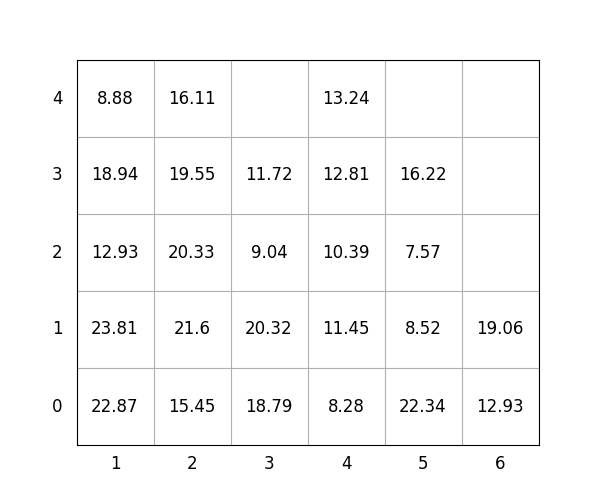

Source data for this figure (header and first rows):
idx, loc_x, loc_y, loc_z, weight, group, score, seq, reloc, size(ft)
1, 5, 0, 0, 22.34, 2, 222.3, 0, 1.0, 20
2, 5, 0, 1, 8.52, 2, 208.5, 0, 1.0, 20
3, 4, 0, 0, 8.28, 1, 108.3, 0, 1.0, 20
4, 2, 0, 0, 15.45, 0, 15.45, 0, 0, 20
5, 6, 0, 0, 12.93, 3, 312.9, 0, 0, 20
6, 2, 0, 1, 21.6, 0, 21.6, 0, 1.0, 20
7, 1, 0, 0, 22.87, 1, 122.9, 0, 1.0, 20
8, 1, 0, 1, 23.81, 1, 123.8, 0, 1.0, 20
9, 3, 0, 0, 18.79, 2, 218.8, 0, 0, 20
10, 3, 0, 1, 20.32, 3, 320.3, 0, 1.0, 20
11, 5, 0, 2, 7.57, 2, 207.6, 1, 1.0, 20
12, 5, 0, 3, 16.22, 2, 216.2, 2, 1.0, 20
13, 3, 0, 2, 9.04, 3, 309, 3, 1.0, 20
14, 1, 0, 2, 12.93, 1, 112.9, 4, 1.0, 20
15, 1, 0, 3, 18.94, 1, 118.9, 5, 1.0, 20
16, 4, 0, 1, 11.45, 0, 11.45, 6, 1.0, 20
17, 1, 0, 4, 8.88, 1, 108.9, 7, 1.0, 20
18, 2, 0, 2, 20.33, 0, 20.33, 8, 1.0, 20
19, 2, 0, 3, 19.55, 0, 19.55, 9, 1.0, 20
20, 6, 0, 1, 19.06, 3, 319.1, 10, 0, 20
21, 4, 0, 2, 10.39, 1, 110.4, 11, 1.0, 20
22, 4, 0, 3, 12.81, 0, 12.81, 12, 1.0, 20
23, 3, 0, 3, 11.72, 3, 311.7, 13, 1.0, 20
24, 4, 0, 4, 13.24, 0, 13.24, 14, 1.0, 20
25, 2, 0, 4, 16.11, 0, 16.11, 15, 1.0, 20
